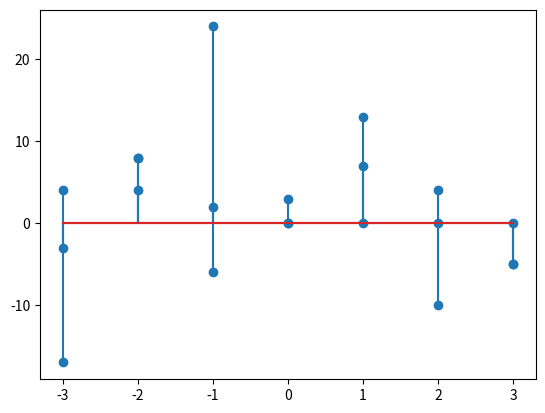

This chart was generated by the following Python code:
import numpy as np 
import matplotlib.pyplot as plot

def shift(x,r):
    a_n=np.roll(x,r)
    if(r<0):
        for i in range(7+r,7,1):
            a_n[i]=0
    else:
        for i in range(0,r,1):
            a_n[i]=0
    return a_n
x=[2,4,-3,1,-5,4,7]  
n=np.arange(-3,4,1)
xby3=shift(x,3)  
xbym4=shift(x,-4)
x2=2*np.array(xby3)
x3=3*np.array(xbym4)
x1=np.add(x2,x3)
x1=np.subtract(x1,x)
plot.stem(n,x1)
plot.show() 

#part2
def reverse(a_n):
        for i in range(0,3,1):
            temp=a_n[i]
            a_n[i]=a_n[6-i]
            a_n[6-i]=temp
        return a_n
x=[2,4,-3,1,-5,4,7]      
xrev=reverse(x)    
xbym4=shift(xrev,-4)    
xby4=shift(xrev,4)
xf_n=np.add(xbym4,xby4)
plot.stem(n,xf_n)
plot.show()

#part3
n=np.arange(-3,4,1)
x_n=[2,4,-3,1,-5,4,7] 
u_n=np.zeros(7)
for i in range(0,7,1):
    if(i>=3):
        u_n[i]=1
x=reverse(u_n)
y=shift(x,-1)
x1=x_n*y
x2=2*np.array(x1)
plot.stem(n,x2)
plot.show()